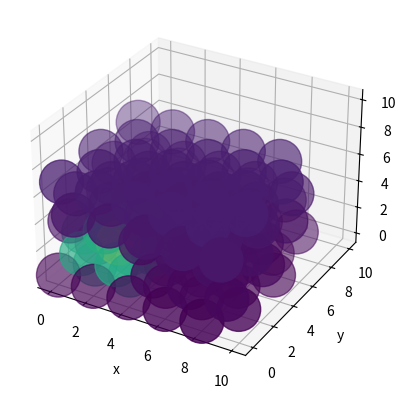

Recreate this plot in Python.
#!/usr/bin/env python3
# encoding: utf-8
"""                             FLAKE GROWTH SIMULATION
                                ~~~~~~~~~~~~~~~~~~~~~~~

                                Guilherme Stein         : 2015
                                University of Würzburg
                                <guilherme.stein@physik.uni-wuerzburg.de>
"""
from math import sqrt
import itertools as it
import matplotlib.pyplot as plt
from mpl_toolkits.mplot3d import Axes3D


# ---------------
# -  The Flake  -
# ---------------
class Flake:
  """ Class containing the atom and lattice informations about the flake."""

  def __init__(self, size=7, twins=tuple()):
    """
    Initialize `raw_grid` as size**3 array of [0, 0].
    """
    self.size = size
    self.twins = twins
    self.layer_permutations = self.layer_gen(*twins)
    self.raw_grid = [[[
                    [False, 0]
                    for _ in range(size)]
                    for _ in range(size)]
                    for _ in range(size)]

  def grid(self, i, j, k, value=None):
    """ Interface to access the `grid_list` containing information about each atom.

    Needs indices (i,j,k) and can access the slots `occupation` and `energy` of the atom
    on this site. The `raw_grid` has  a list of length two for each atom it represents at
    each site of the lattice. The first one is a boolean that signals if there is an atom
    at this site, the second one is a float or int representing the energy and
    therefore the associated probability of an atom attaching to this site. If called only
    with the indices it returns True or False, whether there is an atom present at the
    site. The three index arguments are mandatory. Further there is an optional *value*
    parameter which can be:
      'set'   : Sets the occupation entry to True.
      'get'   : Returns the occupation and energy for that site.
      'remove': Deletes atom from this site, setting `occupation` to False and `energy` to
                zero.
      #float  : Set `energy` entry to that value.
    """
    atom = self.raw_grid[i][j][k]

    if not value:
      return atom[0]
    elif isinstance(value, (int, float)):
      self.raw_grid[i][j][k] = [True, value]
    elif isinstance(value, str):
      if value == 'get':
        return atom
      elif value == 'set':
        self.raw_grid[i][j][k][0] = True
      elif value == 'remove':
        self.raw_grid[i][j][k] = [False, 0]
      else:
        raise GridError("Option `" + value + "` not available.")
    else:
      raise GridError("Wrong arguments.")

  def coord(self, i, j, k):
    """ Return Cartesian coordinates vector of a given lattice point.

    (i, j, k) are the indices and (a, b, c) are lattice base vectors. Crystal sites then
    are i*a + j*b + k*c.  `_perms` is the permutation (0, 1 or 2) of the layer
    displacement according to the fcc-stacking and the twin plane configuration. Every
    twin plane inverts the permutation order.
    """
    _perms = self.layer_permutations[k]
    prototype = Vector(2*i + (j+k) % 2,
                       sqrt(3)*(j + _perms * 1/3),
                       k*2*sqrt(6)/3)
    return prototype

  def layer_gen(self, *twins):
    """ Create a z-list representing the permutation of the layer.

    Mapping an ABC layer to: A -> 0, B -> 1, C -> 2
    And flipping the order at each twin plane: ABCABCAB... -> AB'C'BACBA...
    """
    L = []
    sign = 1
    counter = 0

    for layer in range(self.size):
      L.append(counter % 3)
      if layer in twins:
        sign = -1*sign
      counter += sign
    return L

  def real_neighbours(self, i, j, k):
    """ Creates next neighbours based on the distances.

    * build all (1, -1, 0) permutations
    * choose a site (ensure later that every possibility is covered...)
    * get coordinates of all surrounding sites
    * get vector differences of these sites with the chosen site
    * filter those, which are larger than two (two diameters equivalent to next neighbor)
    * zip them together

    Actually performs about one order of magnitude slower than self.neighbours(), while
    containing it as a step.
    """
    # TODO: not enough (<12) neighbours in some constellations/permutations CHECK THAT !!!

    choice = i, j, k
    all_relative = self.permutator((1, -1, 0))
    all_relative.remove((0, 0, 0))              # (0, 0, 0) is not a neighbor
    all_indexed = list(self.neighbours(*choice, relative_neighbours=all_relative))
    all_coordinated = [self.coord(*site) for site in all_indexed]
    # round for numerical issues
    all_diffs = [abs(site - self.coord(*choice)) for site in all_coordinated]
    all_associated = list(zip(all_relative, all_indexed, all_diffs))
    next_relatives = [each[0] for each in all_associated if each[2] <= 2.1]
    print('len of nn is: ', len(next_relatives))
    return next_relatives

  def neighbours(self, i, j, k, relative_neighbours=None):
    """ Return a list of next neighbours of `i, j, k` """
    site = (i, j, k)
    if not relative_neighbours:
      relative_neighbours = self.real_neighbours(*site)
    pairs = (zip(site, nn) for nn in relative_neighbours)
    return (tuple(sum(y) for y in x) for x in pairs)
    # return [Vector(*x) for x in ret]

  def set_neighbours(self, i, j, k, val=None):
    for n in self.neighbours(i, j, k):
      if not val:
        self.grid(*n, value='set')
      else:
        self.grid(*n, value=val)

  def create_surface(self):
    self.surface = []
    for atom in self.permutator():
      #if true, has NN surface.append(atom)
      pass

  def permutator(self, seed=None):
    """ Creates all possible permutations of length three of all given objects
    in `seed`. """
    if not seed:
      seed = range(self.size)
    types = it.combinations_with_replacement(seed, 3)
    perms = []
    for i in types:
      t = set(it.permutations(i))
      while t:
        perms.append(t.pop())
    return perms

  def whole_crystal(self):
    return (self.coord(*idx) for idx in self.permutator())

  def plot(self, sites=None, color=['yellow']):
    """ Plot method of the flake. """
    if not sites:
      sites = self.whole_crystal()
    fig = plt.figure()
    ax = fig.add_subplot(111, projection='3d')
    pts = list(zip(*sites))
    ax.scatter(*pts, s=1000, c=color)
    ax.set_xlabel('x')
    ax.set_ylabel('y')
    ax.set_zlabel('z')
    _rng = [0, 2 * self.size]
    ax.auto_scale_xyz(_rng, _rng, _rng)
    plt.show()


class Vector:
  """ Self defined Vector object.

  Supports addition/subtraction with other vectors, addition/ subtraction with floats and
  integers (for each component) and the length through the `abs()` method.
  """
  def __init__(self, x, y, z):
    self.x = x
    self.y = y
    self.z = z

  def __repr__(self):
    return 'Vector:({}, {}, {})'.format(self.x, self.y, self.z)

  def __iter__(self):
    """ Iteration over a Vector yields it's components. """
    for comp in (self.x, self.y, self.z):
      yield comp

  def __eq__(self, other):
    eq_list = [self.__dict__[comp] == other.__dict__[comp] for comp in ('x', 'y', 'z')]
    return all(eq_list)

  def __add__(self, other):
    if isinstance(other, Vector):
      new_x = self.x + other.x
      new_y = self.y + other.y
      new_z = self.z + other.z
      return Vector(new_x, new_y, new_z)
    elif isinstance(other, (int, float)):
      new_x = self.x + other
      new_y = self.y + other
      new_z = self.z + other
      return Vector(new_x, new_y, new_z)
    else:
      raise VectorException

  def __sub__(self, other):
    if isinstance(other, Vector):
      new_x = self.x - other.x
      new_y = self.y - other.y
      new_z = self.z - other.z
      return Vector(new_x, new_y, new_z)
    elif isinstance(other, (int, float)):
      new_x = self.x - other
      new_y = self.y - other
      new_z = self.z - other
      return Vector(new_x, new_y, new_z)
    else:
      raise VectorException()

  def dist(self, other):
    try:
      diff = self - other
    except:
      raise VectorException("Error: `dist()` argument must be a vector")
    return abs(diff)

  def __abs__(self):
    return sqrt(self.x**2 + self.y**2 + self.z**2)


class GridError(Exception):
  pass


class InsufficientNeighbours(GridError):
  pass


class LayerError(GridError):
  pass


class VectorException(Exception):
  pass


# ----------
# -  main  -
# ----------
def main(i=1, j=1, k=1):
  f = Flake(size=5, twins=(5,))
  special_one = (i, j, k)
  coords = []
  cols = []
  f.grid(*special_one, value=5)
  f.set_neighbours(*special_one, val=3)
  print('\nRendering:')
  for idx in f.permutator(range(f.size)):
    _c = f.coord(*idx)
    coords.append(_c)
    cols.append(f.grid(*idx, value='get')[1] + 0.1 * idx[2])
  f.plot(coords, cols)


if __name__ == '__main__':
  main()
  Axes3D
